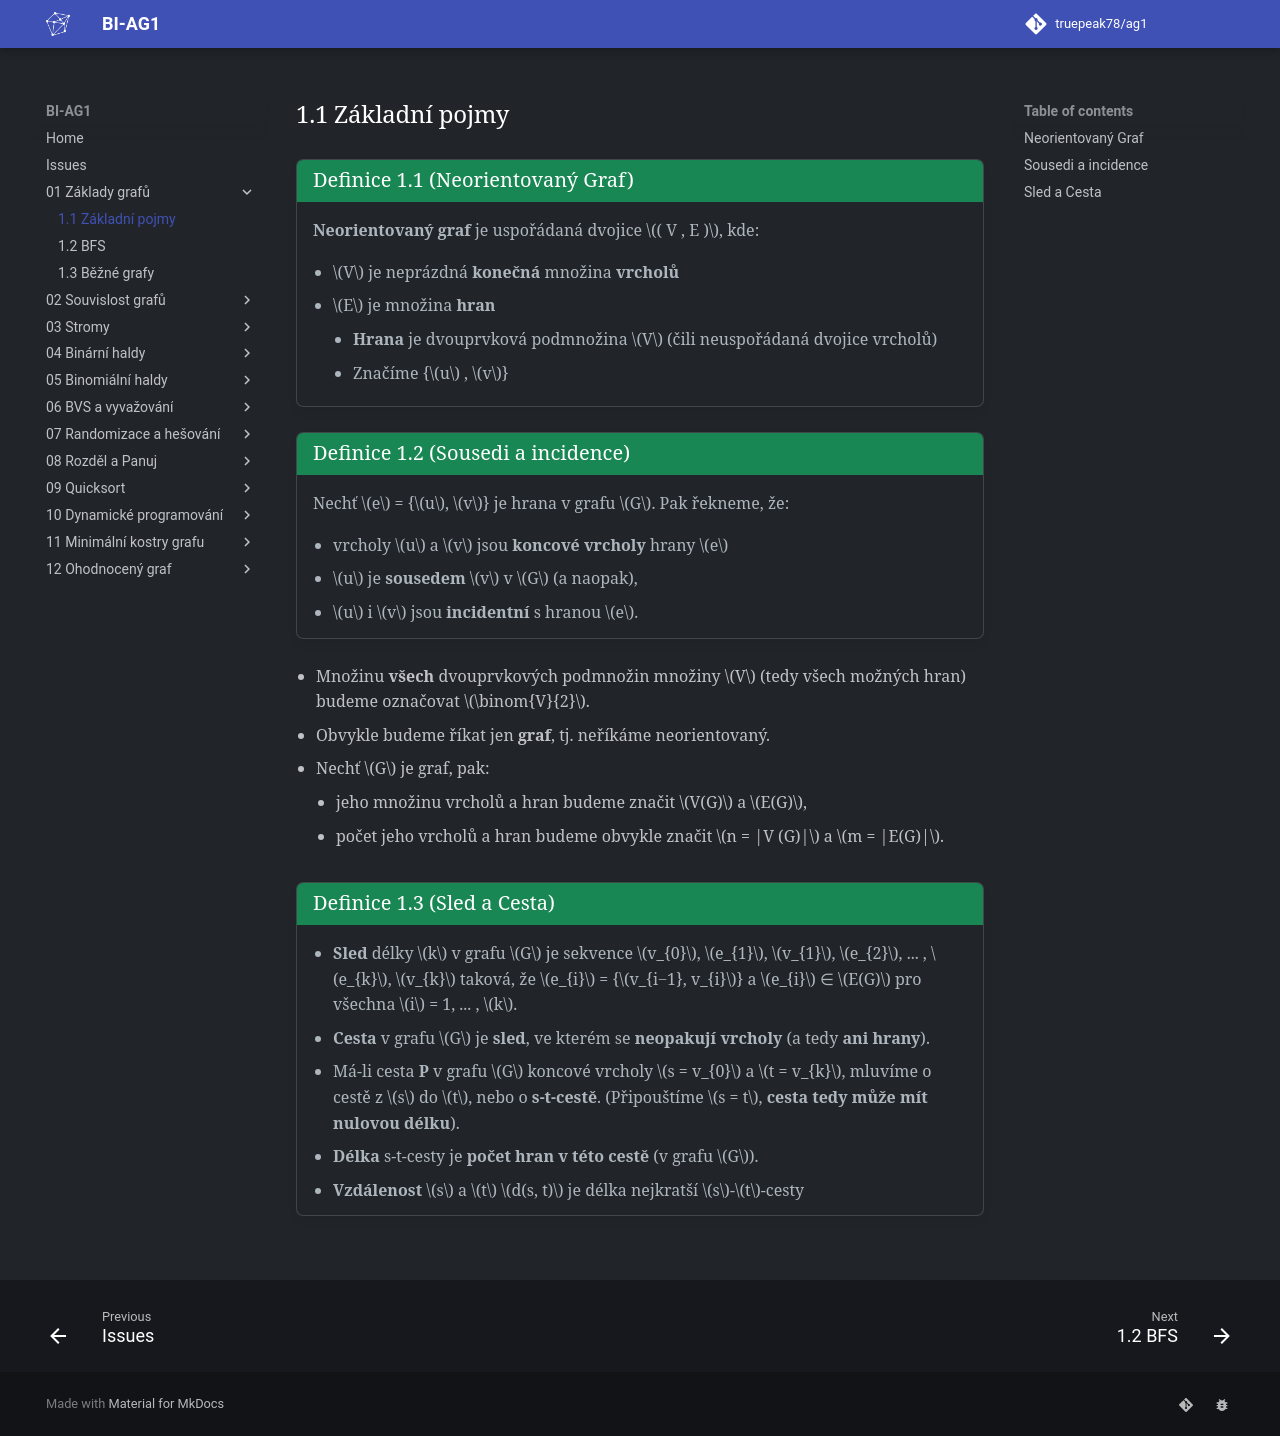

repository: truepeak78/ag1 · page: 01_Základy_grafů/1.1_Základní_pojmy/index.html · generator: mkdocs


<a id="def-1.1"></a>
!!! definition "[Definice 1.1 (Neorientovaný Graf)](#def-1.1)"
    
    ### Neorientovaný Graf {#def-1.1}

    **Neorientovaný graf** je uspořádaná dvojice $( V , E )$, kde:
    
    - $V$ je neprázdná **konečná** množina **vrcholů**
    - $E$ je množina **hran**
        - **Hrana** je dvouprvková podmnožina $V$ (čili neuspořádaná dvojice vrcholů)
        - Značíme {$u$ , $v$}


<a id="def-1.2"></a>
!!! definition "[Definice 1.2 (Sousedi a incidence)](#def-1.2)"

    ### Sousedi a incidence {#def-1.2}

    Nechť $e$ = {$u$, $v$} je hrana v grafu $G$. Pak řekneme, že: 
    
    - vrcholy $u$ a $v$ jsou **koncové vrcholy** hrany $e$
    - $u$ je **sousedem** $v$ v $G$ (a naopak), 
    - $u$ i $v$ jsou **incidentní** s hranou $e$. 

- Množinu **všech** dvouprvkových podmnožin množiny $V$ (tedy všech možných hran) budeme označovat $\binom{V}{2}$.
- Obvykle budeme říkat jen **graf**, tj. neříkáme neorientovaný.
- Nechť $G$ je graf, pak:
    - jeho množinu vrcholů a hran budeme značit $V(G)$ a $E(G)$, 
    - počet jeho vrcholů a hran budeme obvykle značit $n = |V (G)|$ a $m = |E(G)|$.

<a id="def-1.3"></a>
!!! definition "[Definice 1.3 (Sled a Cesta)](#def-1.3)"

    ### Sled a Cesta {#def-1.3}
    
    - **Sled** délky $k$ v grafu $G$ je sekvence $v_{0}$, $e_{1}$, $v_{1}$, $e_{2}$, ... , $e_{k}$, $v_{k}$ taková, že $e_{i}$ = {$v_{i−1}, v_{i}$} a $e_{i}$ ∈ $E(G)$ pro všechna $i$ = 1, ... , $k$.
    - **Cesta** v grafu $G$ je **sled**, ve kterém se **neopakují vrcholy** (a tedy **ani hrany**).
    - Má-li cesta **P** v grafu $G$ koncové vrcholy $s = v_{0}$ a $t = v_{k}$, mluvíme o cestě z $s$ do $t$, nebo o **s-t-cestě**. (Připouštíme $s = t$, **cesta tedy může mít nulovou délku**).
    - **Délka** s-t-cesty je **počet hran v této cestě** (v grafu $G$).
    - **Vzdálenost** $s$ a $t$ $d(s, t)$ je délka nejkratší $s$-$t$-cesty
